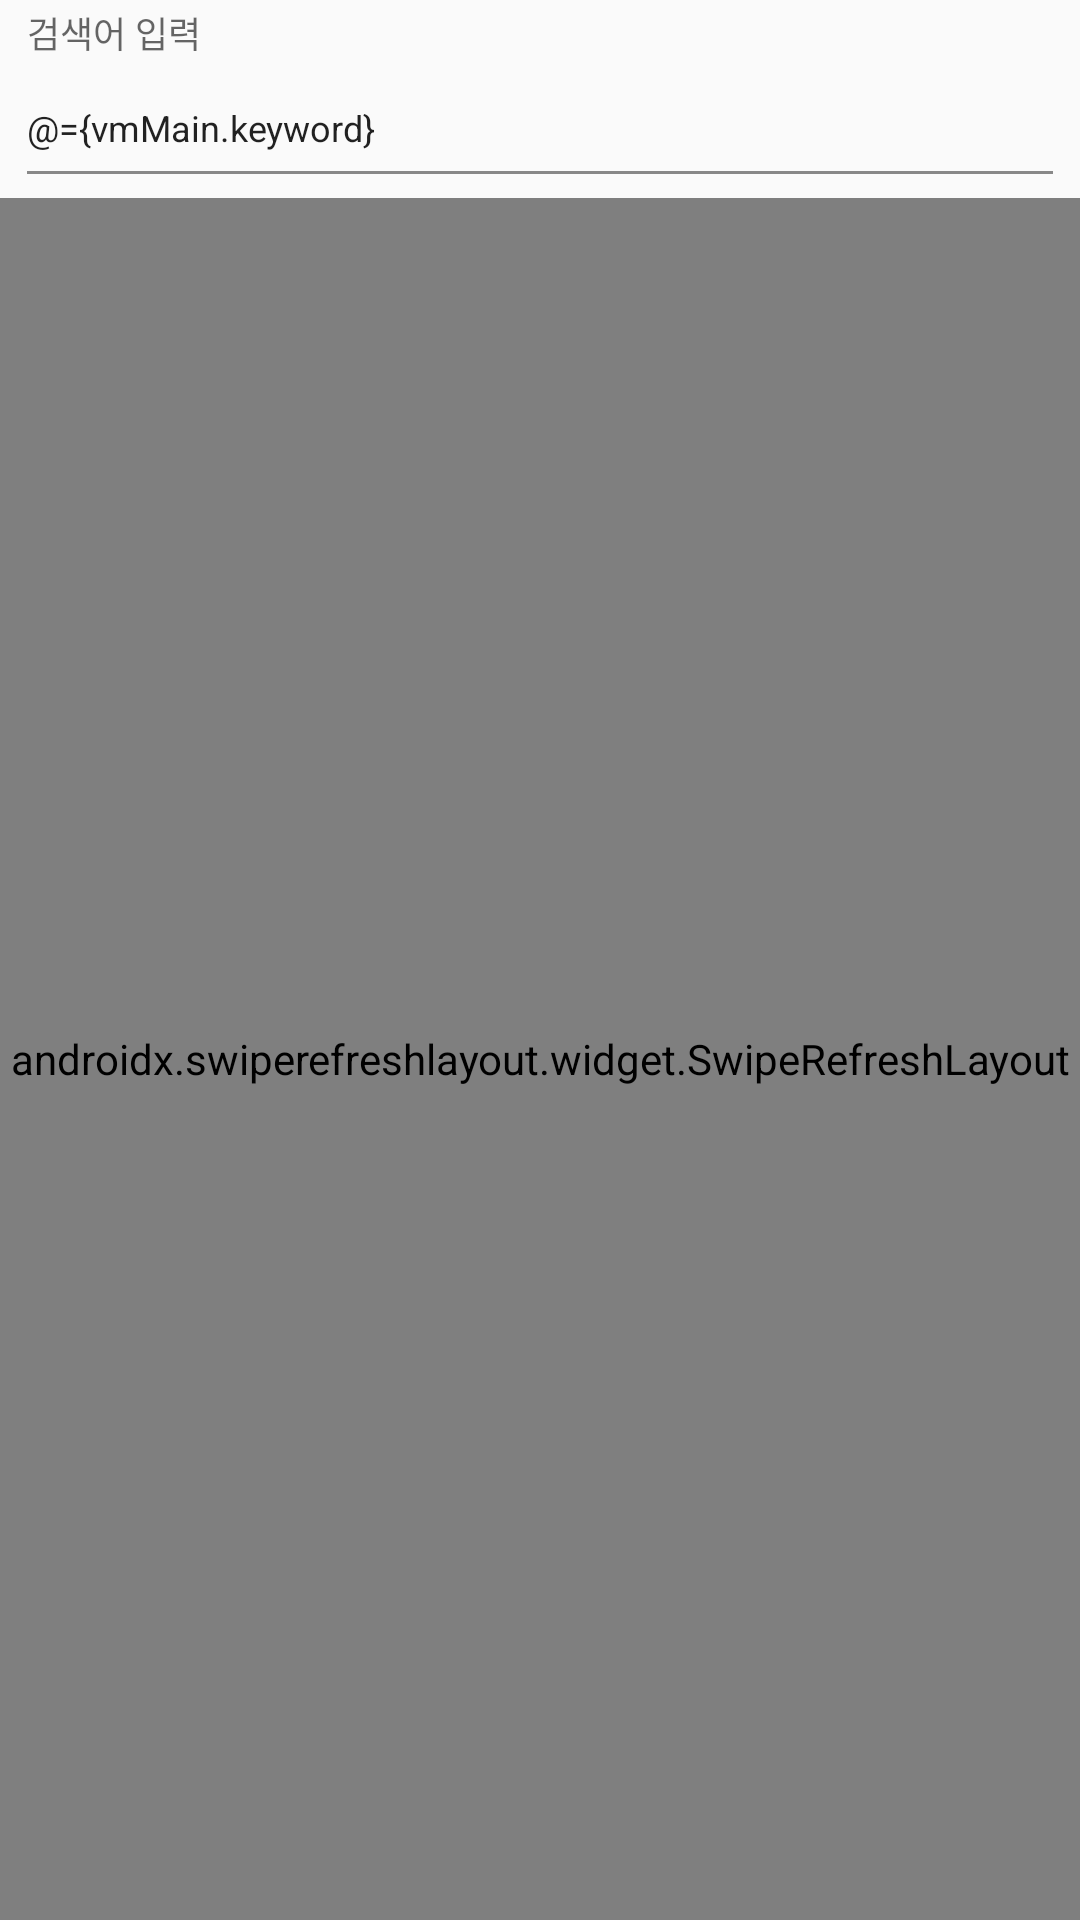

This screen was rendered from an Android layout file. Write that file and the resources it references.
<!-- AndroidManifest.xml: application theme AppTheme -->
<!-- res/layout/activity_main.xml -->
<?xml version="1.0" encoding="utf-8"?>
<layout
    xmlns:android="http://schemas.android.com/apk/res/android"
    xmlns:app="http://schemas.android.com/apk/res-auto"
    xmlns:tools="http://schemas.android.com/tools">

    <data>
        <variable
            name="vmMain"
            type="com.afterwork.mygithubsearch.viewmodel.MainViewModel" />
    </data>

    <androidx.constraintlayout.widget.ConstraintLayout
        android:layout_width="match_parent"
        android:layout_height="match_parent"
        tools:context=".view.MainActivity">

        <com.google.android.material.textfield.TextInputLayout
            android:id="@+id/layout_search"
            android:layout_width="0dp"
            android:layout_height="wrap_content"
            android:focusedByDefault="true"
            android:layout_margin="5dp"
            app:layout_constraintStart_toStartOf="parent"
            app:layout_constraintEnd_toEndOf="parent"
            app:layout_constraintTop_toTopOf="parent">
            <androidx.appcompat.widget.AppCompatEditText
                android:id="@+id/edt_search"
                android:layout_width="match_parent"
                android:layout_height="50dp"
                android:imeOptions="actionSearch"
                android:theme="@style/MyEditTextStyle"
                android:singleLine="true"
                android:hint="@string/enter_keyword"
                android:inputType="text"
                android:textColorHint="@color/colorPrimaryDark"
                android:textSize="12dp"
                android:text="@={vmMain.keyword}"
                android:onEditorAction="@{(view, actionId, event) -> vmMain.editorAction(actionId)}" />
        </com.google.android.material.textfield.TextInputLayout>
        <androidx.swiperefreshlayout.widget.SwipeRefreshLayout
            android:id="@+id/swipe_refresh"
            android:layout_width="match_parent"
            android:layout_height="0dp"
            app:layout_constraintTop_toBottomOf="@+id/layout_search"
            app:layout_constraintBottom_toBottomOf="parent"
            app:refreshing="@{vmMain.refreshing}"
            app:onRefreshListener="@{()-> vmMain.onRefreshing()}">
            <androidx.recyclerview.widget.RecyclerView
                android:id="@+id/list"
                android:layout_width="match_parent"
                android:layout_height="0dp"
                android:scrollbars="vertical"
                app:layoutManager="androidx.recyclerview.widget.LinearLayoutManager"/>
        </androidx.swiperefreshlayout.widget.SwipeRefreshLayout>
    </androidx.constraintlayout.widget.ConstraintLayout>
</layout>
<!-- resources referenced by this layout -->
<resources>
  <color name="colorPrimaryDark">#00574B</color>
  <string name="enter_keyword">검색어 입력</string>
  <style name="MyEditTextStyle" parent="Widget.AppCompat.EditText">
          <item name="colorControlNormal">@color/gray</item>
          <item name="colorControlActivated">@color/orange</item>
      </style>
  <style name="AppTheme" parent="Theme.AppCompat.Light.DarkActionBar">
          
          <item name="colorPrimary">@color/colorPrimary</item>
          <item name="colorPrimaryDark">@color/colorPrimaryDark</item>
          <item name="colorAccent">@color/colorAccent</item>
      </style>
  <color name="gray">#888888</color>
  <color name="orange">#FFA500</color>
  <color name="colorPrimary">#008577</color>
  <color name="colorAccent">#D81B60</color>
</resources>
